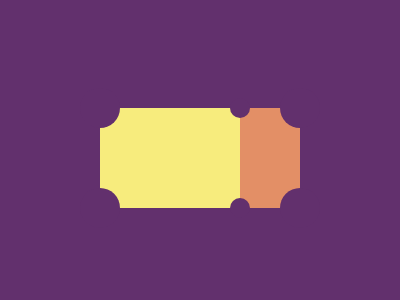

Reproduce this picture with HTML and CSS.

<!DOCTYPE html>
<html lang="en">
<head>
  <meta charset="UTF-8">
  <meta name="viewport" content="width=device-width, initial-scale=1.0">
  <title>CSS Battle 1 - Target 20 - Ticket</title>
  <style>
    body {
      background: #62306D;
      display: flex;
      justify-content: center;
      align-items: center;
      height: 100vh;
      overflow: hidden;
    }

    div {
      height: 100px;
    }

    .left {
      width: 140px;
      background: #F7EC7D;
    }

    .right {
      width: 60px;
      background: #E38F66;
    }

    .left:before {
      content: "";
      display: block;
      width: 40px;
      height: 40px;
      background: #62306D;
      border-radius: 50%;
      position: relative;
      right: 20px;
      bottom: 20px;
      box-shadow: 200px 0px #62306D, 0px 100px #62306D, 200px 100px #62306D, 140px 0px 0px -10px #62306D, 140px 100px 0px -10px #62306D;
    }
  </style>
</head>
<body>
  <div class="left"></div>
  <div class="right"></div>
</body>
</html>
